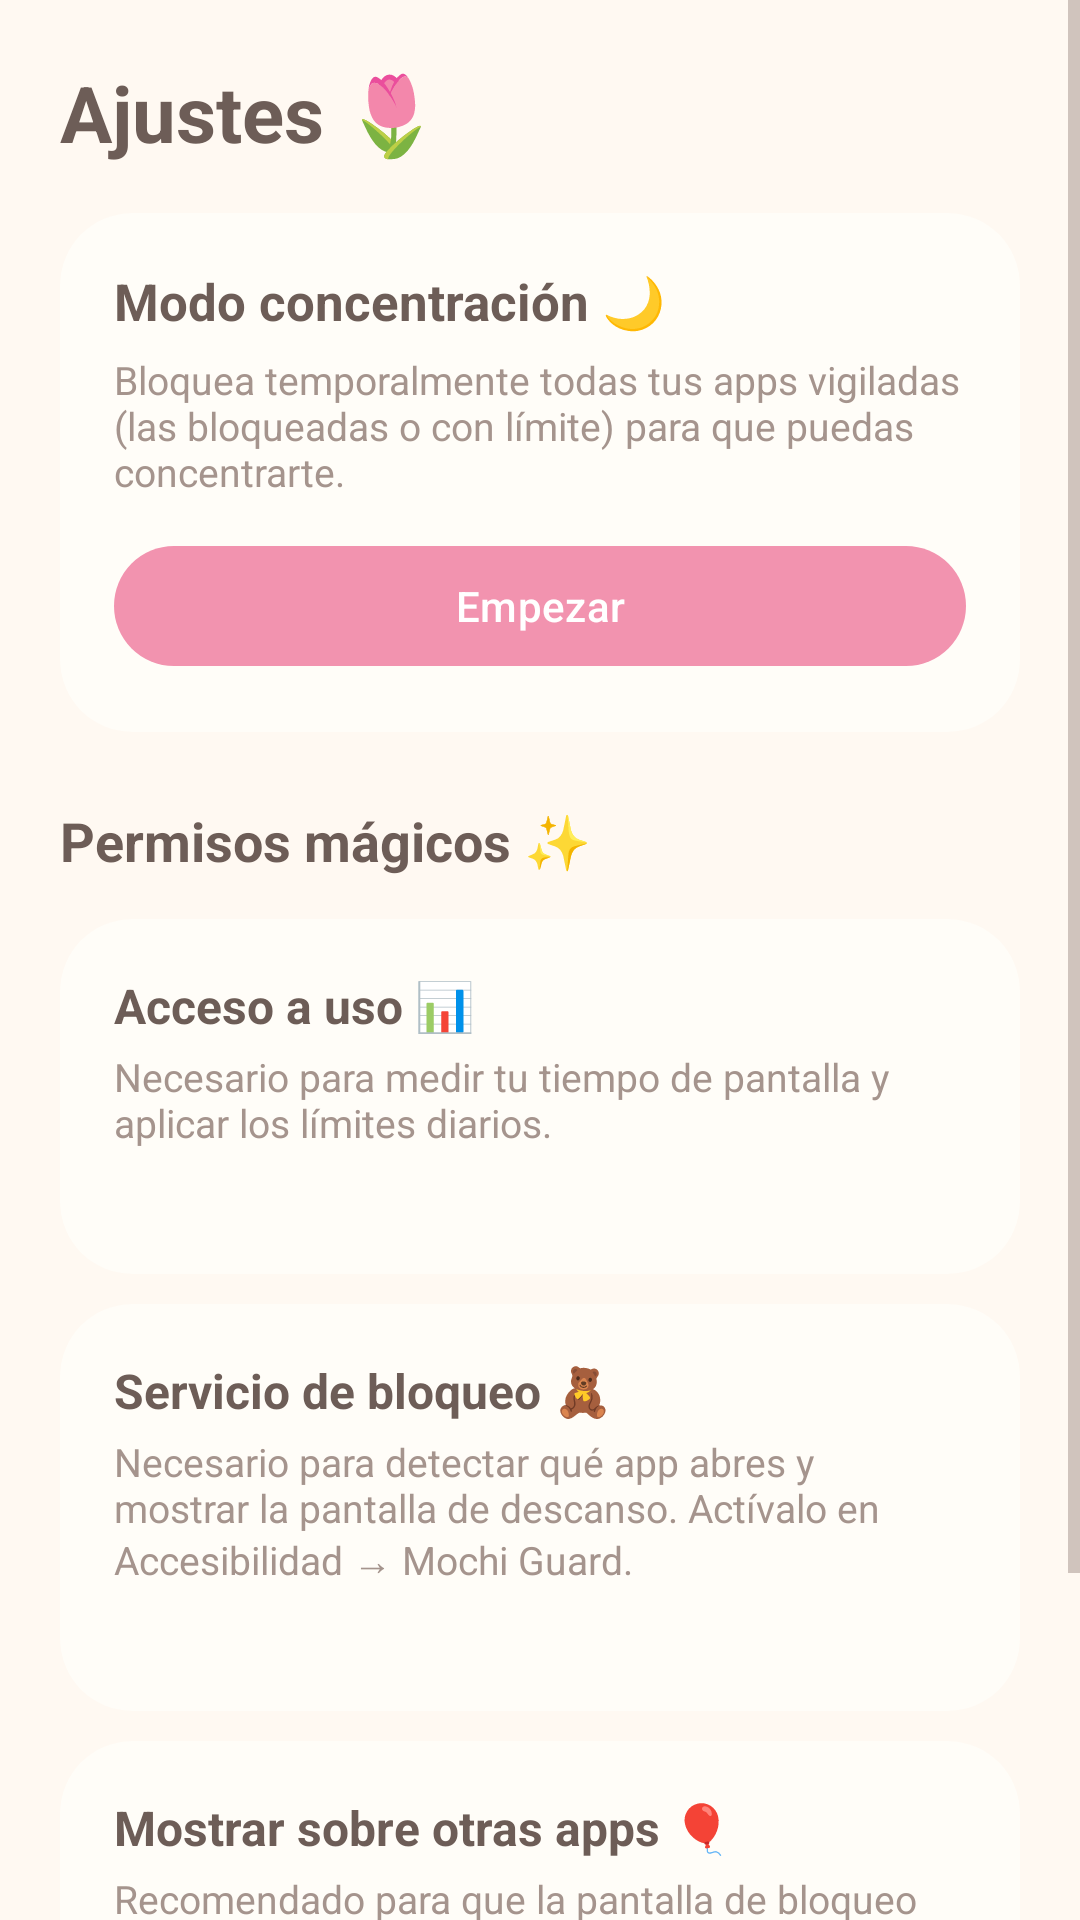

Produce the Android XML layout that renders to this screen, including the resource entries it uses.
<!-- AndroidManifest.xml: application theme Theme.MochiGuard -->
<!-- res/layout/fragment_settings.xml -->
<?xml version="1.0" encoding="utf-8"?>
<ScrollView xmlns:android="http://schemas.android.com/apk/res/android"
    xmlns:app="http://schemas.android.com/apk/res/auto"
    android:layout_width="match_parent"
    android:layout_height="match_parent"
    android:background="@color/cream_bg"
    android:fillViewport="true">

    <LinearLayout
        android:layout_width="match_parent"
        android:layout_height="wrap_content"
        android:orientation="vertical"
        android:padding="20dp">

        <TextView
            android:layout_width="wrap_content"
            android:layout_height="wrap_content"
            android:text="@string/settings_title"
            android:textColor="@color/text_primary"
            android:textSize="26sp"
            android:textStyle="bold" />

        <com.google.android.material.card.MaterialCardView
            style="@style/MochiCard"
            android:layout_width="match_parent"
            android:layout_height="wrap_content"
            android:layout_marginTop="16dp"
            app:cardBackgroundColor="@color/mint">

            <LinearLayout
                android:layout_width="match_parent"
                android:layout_height="wrap_content"
                android:orientation="vertical"
                android:padding="18dp">

                <TextView
                    android:layout_width="wrap_content"
                    android:layout_height="wrap_content"
                    android:text="@string/focus_title"
                    android:textColor="@color/text_primary"
                    android:textSize="17sp"
                    android:textStyle="bold" />

                <TextView
                    android:id="@+id/textFocusDescription"
                    android:layout_width="match_parent"
                    android:layout_height="wrap_content"
                    android:layout_marginTop="6dp"
                    android:text="@string/focus_description"
                    android:textColor="@color/text_secondary"
                    android:textSize="13sp" />

                <com.google.android.material.button.MaterialButton
                    android:id="@+id/buttonFocus"
                    style="@style/MochiButton"
                    android:layout_width="match_parent"
                    android:layout_height="wrap_content"
                    android:layout_marginTop="12dp"
                    android:text="@string/focus_start" />
            </LinearLayout>
        </com.google.android.material.card.MaterialCardView>

        <TextView
            android:layout_width="wrap_content"
            android:layout_height="wrap_content"
            android:layout_marginTop="24dp"
            android:layout_marginBottom="4dp"
            android:text="@string/permissions_section"
            android:textColor="@color/text_primary"
            android:textSize="18sp"
            android:textStyle="bold" />

        <com.google.android.material.card.MaterialCardView
            android:id="@+id/cardUsagePermission"
            style="@style/MochiCard"
            android:layout_width="match_parent"
            android:layout_height="wrap_content"
            android:layout_marginTop="10dp"
            android:clickable="true"
            android:focusable="true"
            android:stateListAnimator="@animator/card_press"
            app:rippleColor="@color/pink_pastel"
            app:cardBackgroundColor="@color/peach">

            <LinearLayout
                android:layout_width="match_parent"
                android:layout_height="wrap_content"
                android:orientation="vertical"
                android:padding="18dp">

                <TextView
                    android:layout_width="wrap_content"
                    android:layout_height="wrap_content"
                    android:text="@string/usage_permission_title"
                    android:textColor="@color/text_primary"
                    android:textSize="16sp"
                    android:textStyle="bold" />

                <TextView
                    android:layout_width="match_parent"
                    android:layout_height="wrap_content"
                    android:layout_marginTop="4dp"
                    android:text="@string/usage_permission_desc"
                    android:textColor="@color/text_secondary"
                    android:textSize="13sp" />

                <TextView
                    android:id="@+id/textUsageState"
                    android:layout_width="wrap_content"
                    android:layout_height="wrap_content"
                    android:layout_marginTop="6dp"
                    android:textColor="@color/text_primary"
                    android:textSize="13sp"
                    android:textStyle="bold" />
            </LinearLayout>
        </com.google.android.material.card.MaterialCardView>

        <com.google.android.material.card.MaterialCardView
            android:id="@+id/cardAccessibility"
            style="@style/MochiCard"
            android:layout_width="match_parent"
            android:layout_height="wrap_content"
            android:layout_marginTop="10dp"
            android:clickable="true"
            android:focusable="true"
            android:stateListAnimator="@animator/card_press"
            app:rippleColor="@color/pink_pastel"
            app:cardBackgroundColor="@color/pink_pastel">

            <LinearLayout
                android:layout_width="match_parent"
                android:layout_height="wrap_content"
                android:orientation="vertical"
                android:padding="18dp">

                <TextView
                    android:layout_width="wrap_content"
                    android:layout_height="wrap_content"
                    android:text="@string/accessibility_title"
                    android:textColor="@color/text_primary"
                    android:textSize="16sp"
                    android:textStyle="bold" />

                <TextView
                    android:layout_width="match_parent"
                    android:layout_height="wrap_content"
                    android:layout_marginTop="4dp"
                    android:text="@string/accessibility_desc"
                    android:textColor="@color/text_secondary"
                    android:textSize="13sp" />

                <TextView
                    android:id="@+id/textAccessibilityState"
                    android:layout_width="wrap_content"
                    android:layout_height="wrap_content"
                    android:layout_marginTop="6dp"
                    android:textColor="@color/text_primary"
                    android:textSize="13sp"
                    android:textStyle="bold" />
            </LinearLayout>
        </com.google.android.material.card.MaterialCardView>

        <com.google.android.material.card.MaterialCardView
            android:id="@+id/cardOverlay"
            style="@style/MochiCard"
            android:layout_width="match_parent"
            android:layout_height="wrap_content"
            android:layout_marginTop="10dp"
            android:clickable="true"
            android:focusable="true"
            android:stateListAnimator="@animator/card_press"
            app:rippleColor="@color/pink_pastel"
            app:cardBackgroundColor="@color/lavender">

            <LinearLayout
                android:layout_width="match_parent"
                android:layout_height="wrap_content"
                android:orientation="vertical"
                android:padding="18dp">

                <TextView
                    android:layout_width="wrap_content"
                    android:layout_height="wrap_content"
                    android:text="@string/overlay_title"
                    android:textColor="@color/text_primary"
                    android:textSize="16sp"
                    android:textStyle="bold" />

                <TextView
                    android:layout_width="match_parent"
                    android:layout_height="wrap_content"
                    android:layout_marginTop="4dp"
                    android:text="@string/overlay_desc"
                    android:textColor="@color/text_secondary"
                    android:textSize="13sp" />

                <TextView
                    android:id="@+id/textOverlayState"
                    android:layout_width="wrap_content"
                    android:layout_height="wrap_content"
                    android:layout_marginTop="6dp"
                    android:textColor="@color/text_primary"
                    android:textSize="13sp"
                    android:textStyle="bold" />
            </LinearLayout>
        </com.google.android.material.card.MaterialCardView>

        <TextView
            android:layout_width="match_parent"
            android:layout_height="wrap_content"
            android:layout_marginTop="24dp"
            android:layout_marginBottom="8dp"
            android:gravity="center"
            android:text="@string/about_text"
            android:textColor="@color/text_secondary"
            android:textSize="12sp" />
    </LinearLayout>
</ScrollView>
<!-- resources referenced by this layout -->
<resources>
  <color name="cream_bg">#FFF9F2</color>
  <color name="lavender">#EBE1F7</color>
  <color name="mint">#D3F0E0</color>
  <color name="peach">#FFE9D6</color>
  <color name="pink_pastel">#FFDCE5</color>
  <color name="text_primary">#6D5D57</color>
  <color name="text_secondary">#A5948D</color>
  <string name="about_text">Hecho con 💕 para cuidar tu tiempo. Mochi Guard no envía tus datos a ningún sitio: todo se queda en tu teléfono.</string>
  <string name="accessibility_desc">Necesario para detectar qué app abres y mostrar la pantalla de descanso. Actívalo en Accesibilidad → Mochi Guard.</string>
  <string name="accessibility_title">Servicio de bloqueo 🧸</string>
  <string name="focus_description">Bloquea temporalmente todas tus apps vigiladas (las bloqueadas o con límite) para que puedas concentrarte.</string>
  <string name="focus_start">Empezar</string>
  <string name="focus_title">Modo concentración 🌙</string>
  <string name="overlay_desc">Recomendado para que la pantalla de bloqueo pueda aparecer al instante.</string>
  <string name="overlay_title">Mostrar sobre otras apps 🎈</string>
  <string name="permissions_section">Permisos mágicos ✨</string>
  <string name="settings_title">Ajustes 🌷</string>
  <string name="usage_permission_desc">Necesario para medir tu tiempo de pantalla y aplicar los límites diarios.</string>
  <string name="usage_permission_title">Acceso a uso 📊</string>
  <style name="MochiButton" parent="Widget.Material3.Button">
          <item name="cornerRadius">24dp</item>
          <item name="backgroundTint">@color/pink_strong</item>
          <item name="android:textColor">@color/white</item>
      </style>
  <style name="MochiCard" parent="Widget.Material3.CardView.Filled">
          <item name="cardCornerRadius">24dp</item>
          <item name="cardElevation">0dp</item>
          <item name="cardBackgroundColor">@color/cream_card</item>
      </style>
  <style name="Theme.MochiGuard" parent="Theme.Material3.Light.NoActionBar">
          <item name="colorPrimary">@color/pink_strong</item>
          <item name="colorOnPrimary">@color/white</item>
          <item name="colorPrimaryContainer">@color/pink_pastel</item>
          <item name="colorOnPrimaryContainer">@color/text_primary</item>
          <item name="colorSecondary">@color/mint_deep</item>
          <item name="colorSecondaryContainer">@color/mint</item>
          <item name="colorTertiary">@color/lavender_deep</item>
          <item name="colorTertiaryContainer">@color/lavender</item>
          <item name="android:colorBackground">@color/cream_bg</item>
          <item name="colorSurface">@color/cream_card</item>
          <item name="colorOnSurface">@color/text_primary</item>
          <item name="colorSurfaceVariant">@color/pink_soft</item>
          <item name="colorOnSurfaceVariant">@color/text_secondary</item>
          <item name="android:statusBarColor">@color/cream_bg</item>
          <item name="android:windowLightStatusBar">true</item>
          <item name="android:navigationBarColor">@color/cream_card</item>
          <item name="android:textColorPrimary">@color/text_primary</item>
          <item name="android:textColorSecondary">@color/text_secondary</item>
      </style>
  <color name="pink_strong">#F293AF</color>
  <color name="white">#FFFFFF</color>
  <color name="cream_card">#FFFDF8</color>
  <color name="mint_deep">#7FCBA8</color>
  <color name="lavender_deep">#A98BD3</color>
  <color name="pink_soft">#FFEDF2</color>
</resources>
